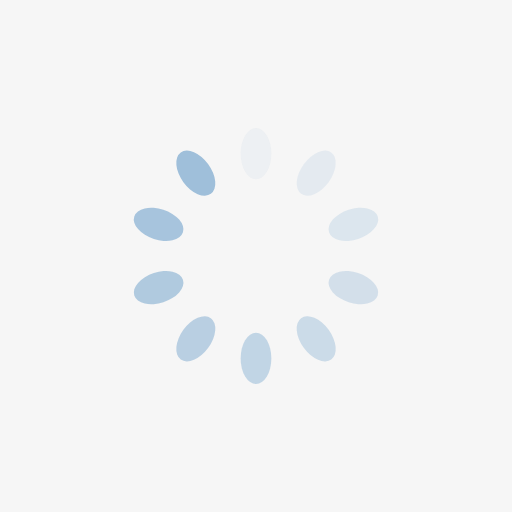
t = 0.00 s
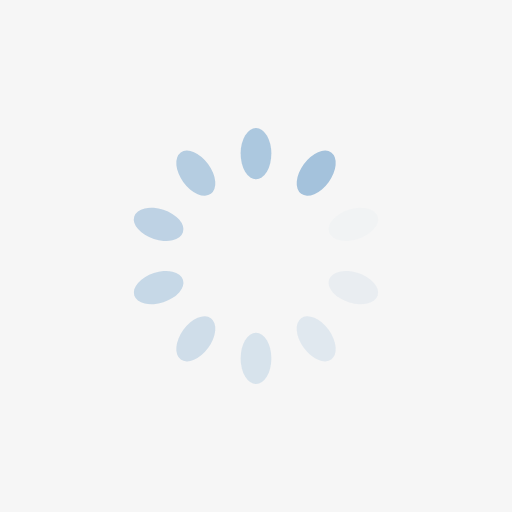
t = 0.25 s
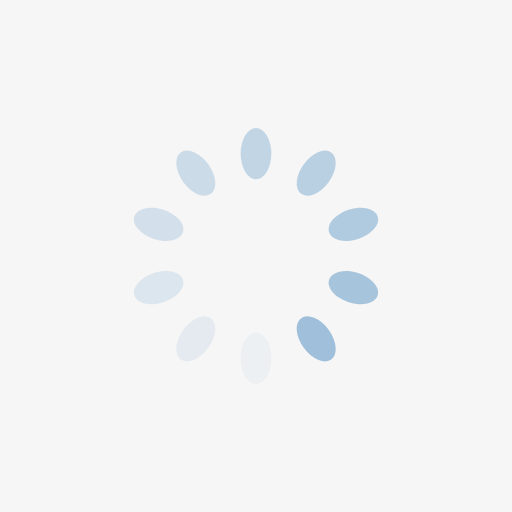
t = 0.50 s
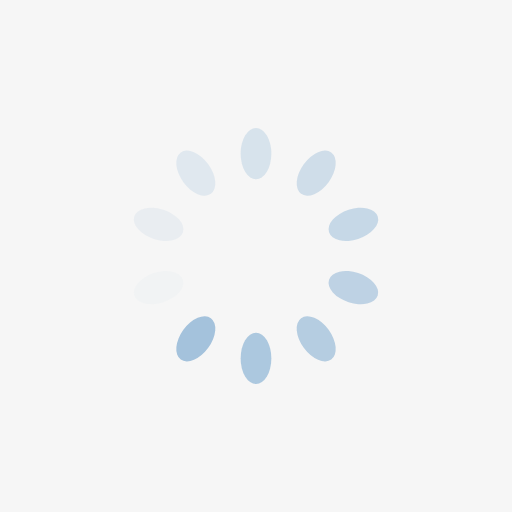
t = 0.75 s

The animated SVG that drew these frames (rendered in a browser with its animation timeline set to each time). Animation: 10 SMIL elements (animate=10); one cycle of 1.00 s, repeats indefinitely.

<svg xmlns="http://www.w3.org/2000/svg" viewBox="0 0 100 100" preserveAspectRatio="xMidYMid" width="200" height="200" style="shape-rendering: auto; display: block; background: rgb(246, 246, 246);" xmlns:xlink="http://www.w3.org/1999/xlink"><g><g transform="rotate(0 50 50)">
  <rect fill="#9fbfda" height="10" width="6" ry="5" rx="3" y="25" x="47">
    <animate repeatCount="indefinite" begin="-0.9s" dur="1s" keyTimes="0;1" values="1;0" attributeName="opacity"></animate>
  </rect>
</g><g transform="rotate(36 50 50)">
  <rect fill="#9fbfda" height="10" width="6" ry="5" rx="3" y="25" x="47">
    <animate repeatCount="indefinite" begin="-0.8s" dur="1s" keyTimes="0;1" values="1;0" attributeName="opacity"></animate>
  </rect>
</g><g transform="rotate(72 50 50)">
  <rect fill="#9fbfda" height="10" width="6" ry="5" rx="3" y="25" x="47">
    <animate repeatCount="indefinite" begin="-0.7s" dur="1s" keyTimes="0;1" values="1;0" attributeName="opacity"></animate>
  </rect>
</g><g transform="rotate(108 50 50)">
  <rect fill="#9fbfda" height="10" width="6" ry="5" rx="3" y="25" x="47">
    <animate repeatCount="indefinite" begin="-0.6s" dur="1s" keyTimes="0;1" values="1;0" attributeName="opacity"></animate>
  </rect>
</g><g transform="rotate(144 50 50)">
  <rect fill="#9fbfda" height="10" width="6" ry="5" rx="3" y="25" x="47">
    <animate repeatCount="indefinite" begin="-0.5s" dur="1s" keyTimes="0;1" values="1;0" attributeName="opacity"></animate>
  </rect>
</g><g transform="rotate(180 50 50)">
  <rect fill="#9fbfda" height="10" width="6" ry="5" rx="3" y="25" x="47">
    <animate repeatCount="indefinite" begin="-0.4s" dur="1s" keyTimes="0;1" values="1;0" attributeName="opacity"></animate>
  </rect>
</g><g transform="rotate(216 50 50)">
  <rect fill="#9fbfda" height="10" width="6" ry="5" rx="3" y="25" x="47">
    <animate repeatCount="indefinite" begin="-0.3s" dur="1s" keyTimes="0;1" values="1;0" attributeName="opacity"></animate>
  </rect>
</g><g transform="rotate(252 50 50)">
  <rect fill="#9fbfda" height="10" width="6" ry="5" rx="3" y="25" x="47">
    <animate repeatCount="indefinite" begin="-0.2s" dur="1s" keyTimes="0;1" values="1;0" attributeName="opacity"></animate>
  </rect>
</g><g transform="rotate(288 50 50)">
  <rect fill="#9fbfda" height="10" width="6" ry="5" rx="3" y="25" x="47">
    <animate repeatCount="indefinite" begin="-0.1s" dur="1s" keyTimes="0;1" values="1;0" attributeName="opacity"></animate>
  </rect>
</g><g transform="rotate(324 50 50)">
  <rect fill="#9fbfda" height="10" width="6" ry="5" rx="3" y="25" x="47">
    <animate repeatCount="indefinite" begin="0s" dur="1s" keyTimes="0;1" values="1;0" attributeName="opacity"></animate>
  </rect>
</g><g></g></g><!-- [ldio] generated by https://loading.io --></svg>